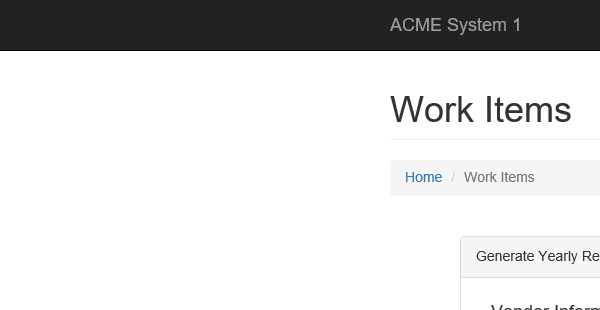
Task: MonthlyToYearly
Workflow: CreateVendor

Step 1: Attach Browser 'iexplore.exe ACME' in window 'ACME System 1 - Work Items'

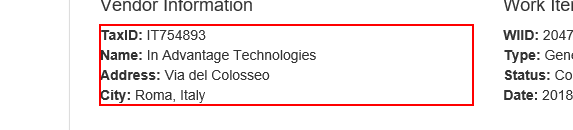
Step 2: get-text from the paragraph